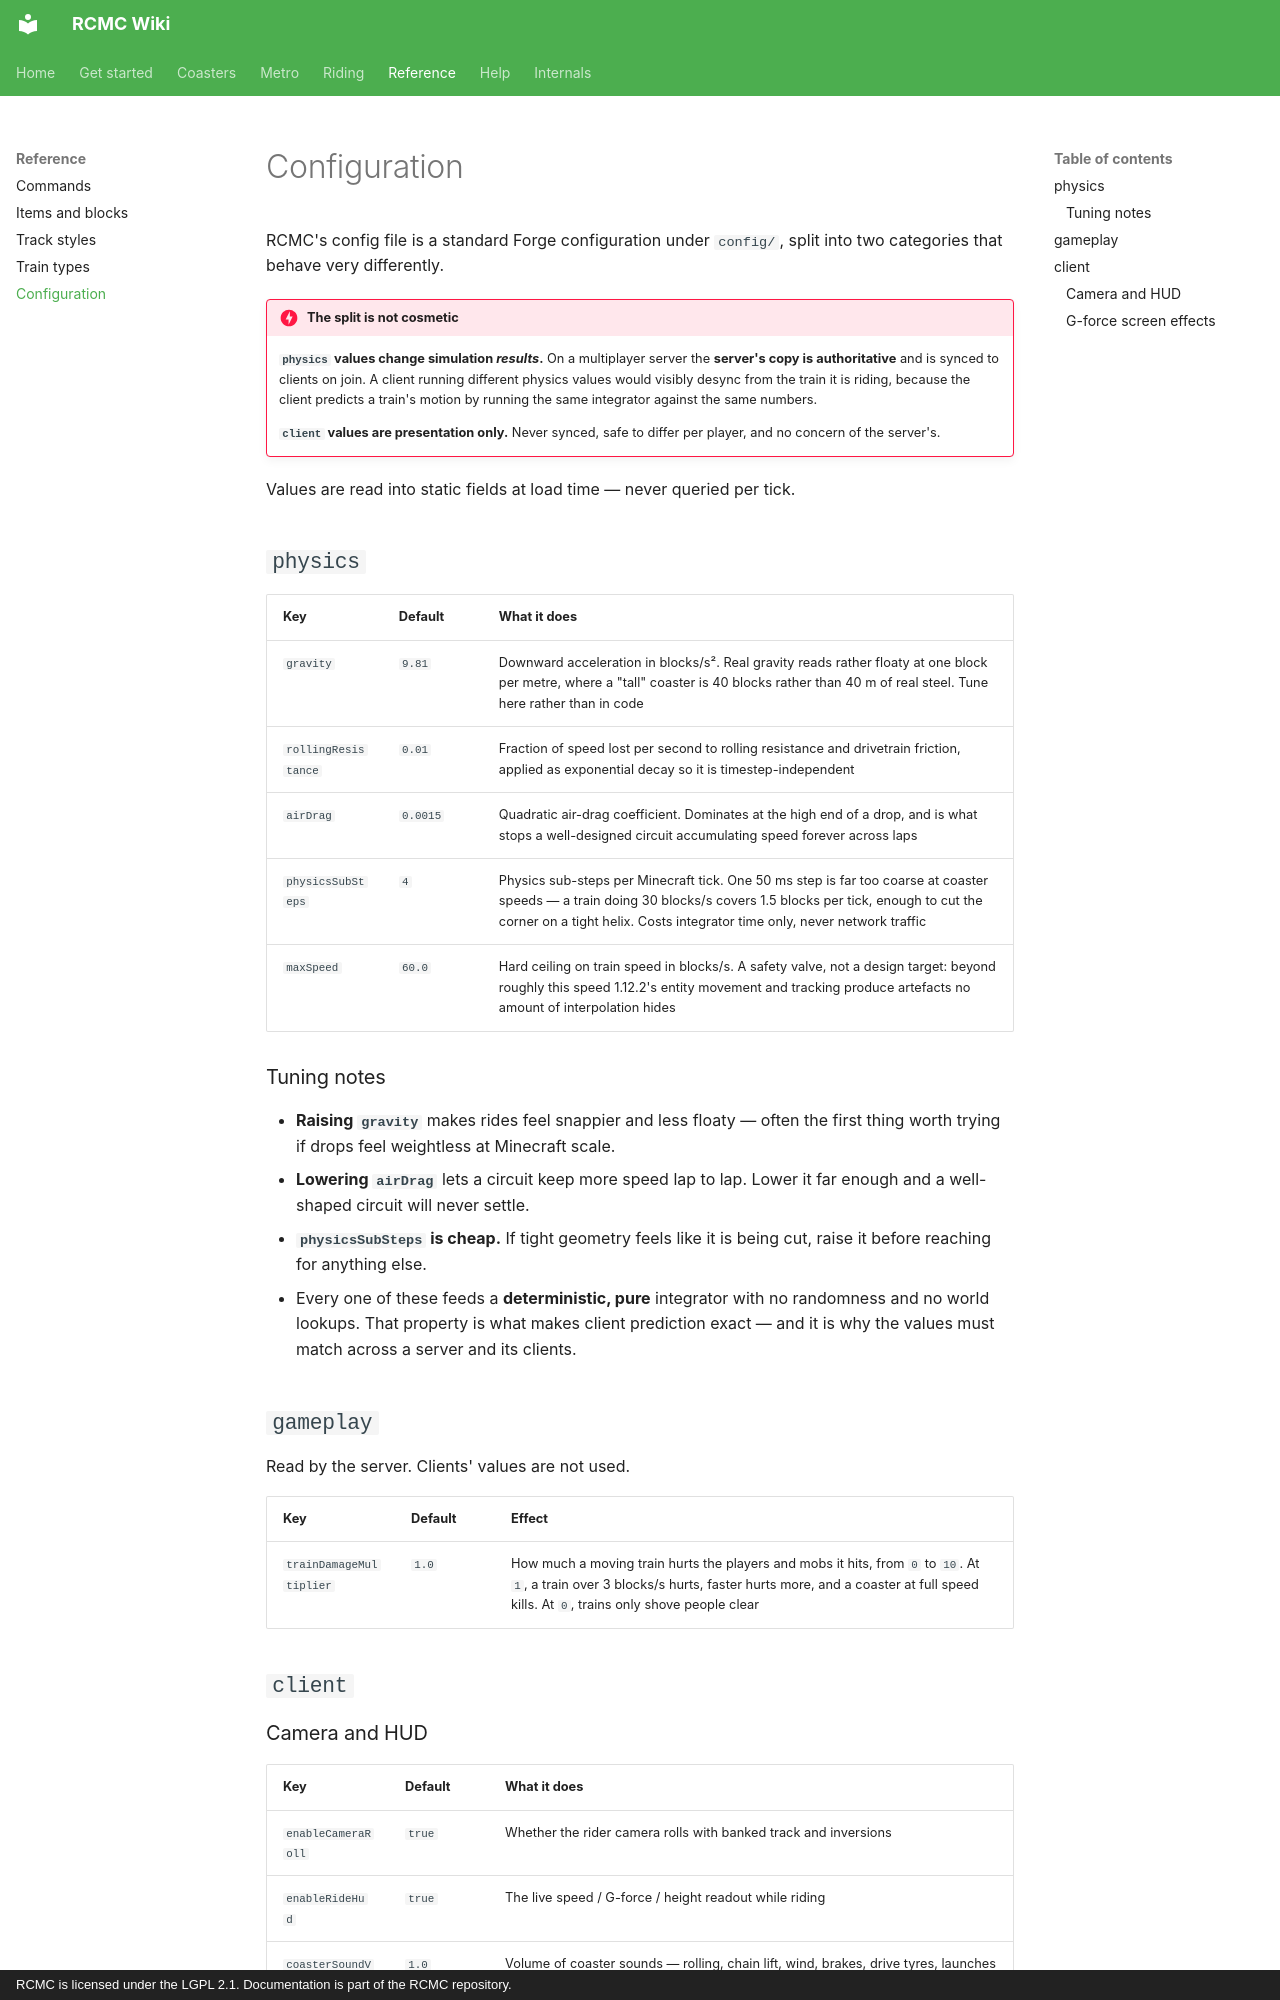

repository: Mica-Technologies/RCMC · page: reference/config/index.html · generator: mkdocs · copyright: RCMC is licensed under the LGPL 2.1. Documentation is part of the RCMC repository.

# Configuration

RCMC's config file is a standard Forge configuration under `config/`, split into two categories
that behave very differently.

!!! danger "The split is not cosmetic"

    **`physics` values change simulation *results*.** On a multiplayer server the **server's copy
    is authoritative** and is synced to clients on join. A client running different physics values
    would visibly desync from the train it is riding, because the client predicts a train's motion
    by running the same integrator against the same numbers.

    **`client` values are presentation only.** Never synced, safe to differ per player, and no
    concern of the server's.

Values are read into static fields at load time — never queried per tick.

## `physics`

| Key | Default | What it does |
| --- | --- | --- |
| `gravity` | `9.81` | Downward acceleration in blocks/s². Real gravity reads rather floaty at one block per metre, where a "tall" coaster is 40 blocks rather than 40 m of real steel. Tune here rather than in code |
| `rollingResistance` | `0.01` | Fraction of speed lost per second to rolling resistance and drivetrain friction, applied as exponential decay so it is timestep-independent |
| `airDrag` | `0.0015` | Quadratic air-drag coefficient. Dominates at the high end of a drop, and is what stops a well-designed circuit accumulating speed forever across laps |
| `physicsSubSteps` | `4` | Physics sub-steps per Minecraft tick. One 50 ms step is far too coarse at coaster speeds — a train doing 30 blocks/s covers 1.5 blocks per tick, enough to cut the corner on a tight helix. Costs integrator time only, never network traffic |
| `maxSpeed` | `60.0` | Hard ceiling on train speed in blocks/s. A safety valve, not a design target: beyond roughly this speed 1.12.2's entity movement and tracking produce artefacts no amount of interpolation hides |

### Tuning notes

- **Raising `gravity`** makes rides feel snappier and less floaty — often the first thing worth
  trying if drops feel weightless at Minecraft scale.
- **Lowering `airDrag`** lets a circuit keep more speed lap to lap. Lower it far enough and a
  well-shaped circuit will never settle.
- **`physicsSubSteps` is cheap.** If tight geometry feels like it is being cut, raise it before
  reaching for anything else.
- Every one of these feeds a **deterministic, pure** integrator with no randomness and no world
  lookups. That property is what makes client prediction exact — and it is why the values must
  match across a server and its clients.

## `gameplay`

Read by the server. Clients' values are not used.

| Key | Default | Effect |
| --- | --- | --- |
| `trainDamageMultiplier` | `1.0` | How much a moving train hurts the players and mobs it hits, from `0` to `10`. At `1`, a train over 3 blocks/s hurts, faster hurts more, and a coaster at full speed kills. At `0`, trains only shove people clear |

## `client`
